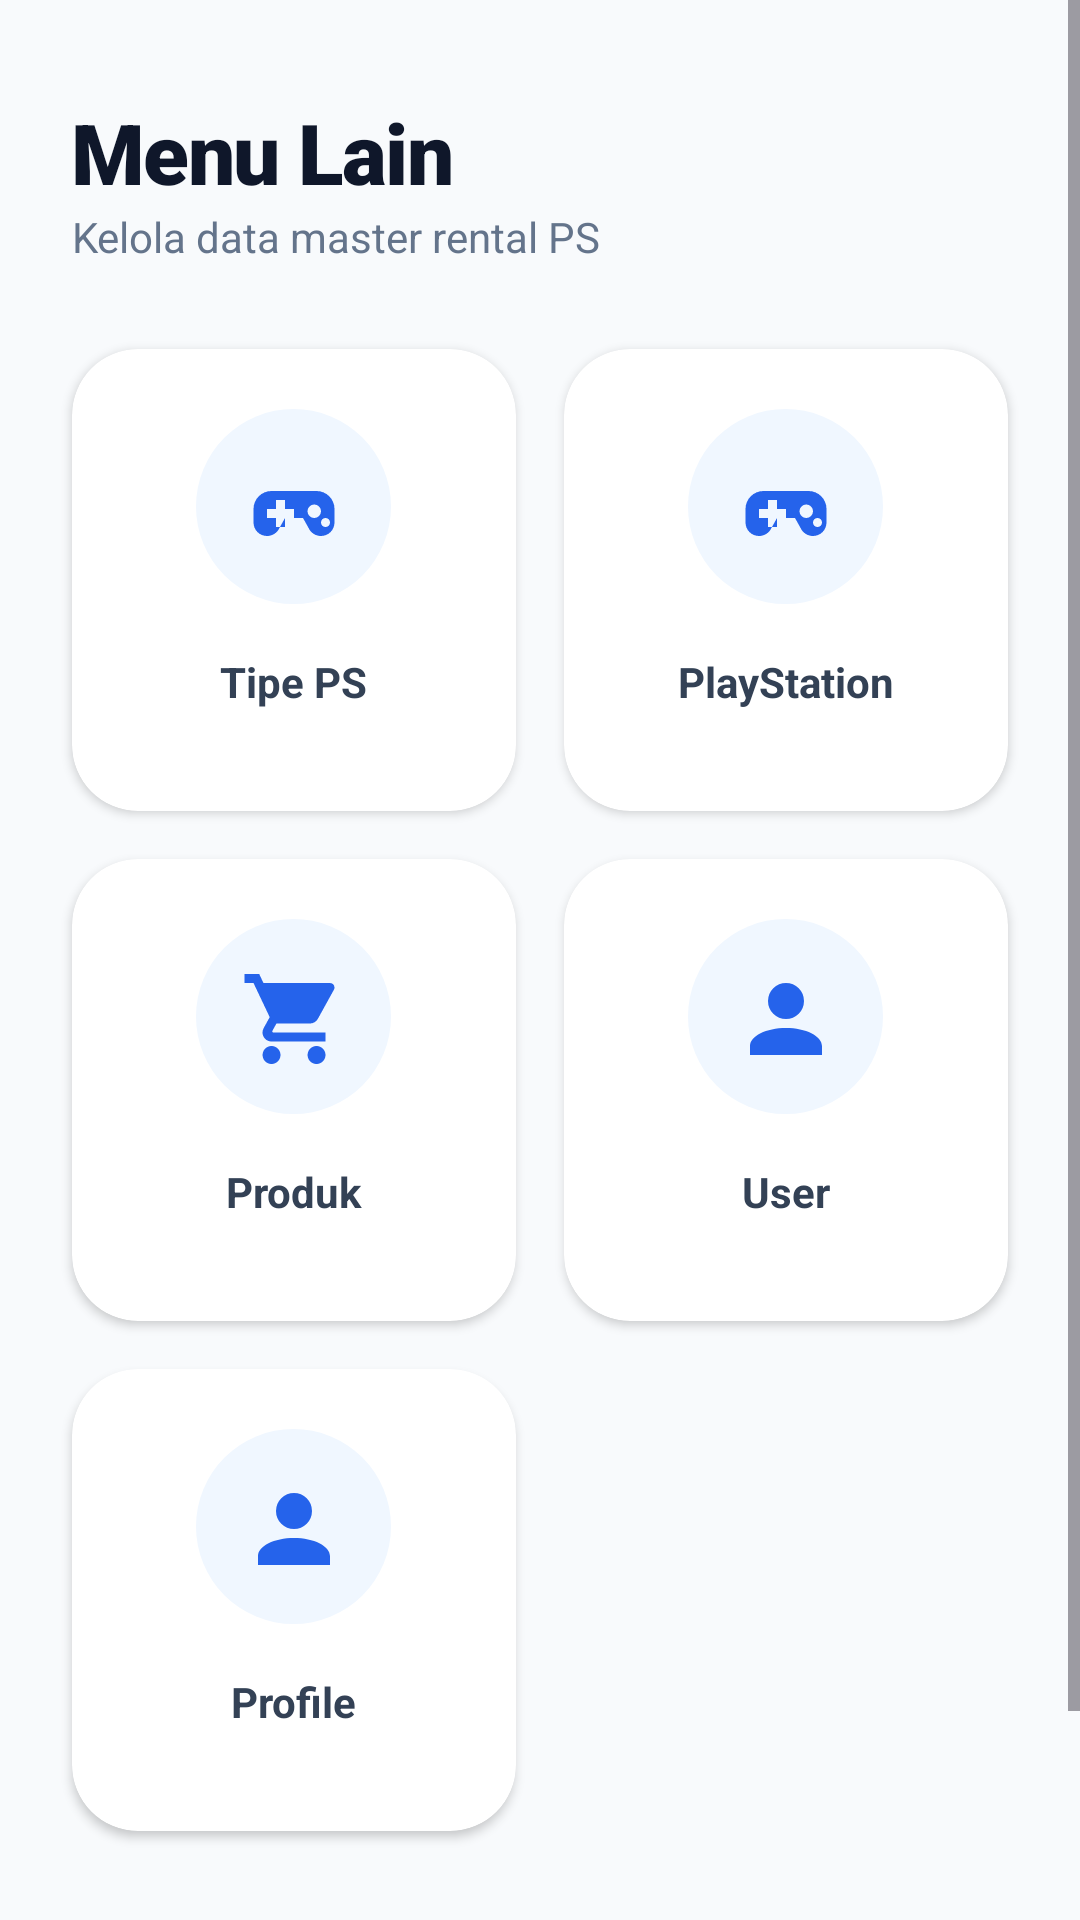

Reconstruct the res/layout file that produces this screen, plus the resources it refers to.
<!-- AndroidManifest.xml: application theme Theme.Material3.Light -->
<!-- res/layout/fragment_menu_lain.xml -->
<?xml version="1.0" encoding="utf-8"?>
<ScrollView xmlns:android="http://schemas.android.com/apk/res/android"
    xmlns:app="http://schemas.android.com/apk/res-auto"
    android:layout_width="match_parent"
    android:layout_height="match_parent"
    android:background="#F8FAFC"
    android:fillViewport="true">

    <LinearLayout
        android:layout_width="match_parent"
        android:layout_height="wrap_content"
        android:orientation="vertical"
        android:paddingBottom="100dp">

        <LinearLayout
            android:layout_width="match_parent"
            android:layout_height="wrap_content"
            android:layout_marginHorizontal="24dp"
            android:layout_marginTop="32dp"
            android:orientation="vertical">

            <TextView
                android:layout_width="wrap_content"
                android:layout_height="wrap_content"
                android:fontFamily="sans-serif-black"
                android:text="Menu Lain"
                android:textColor="#0F172A"
                android:textSize="28sp"
                android:letterSpacing="-0.02" />

            <TextView
                android:layout_width="wrap_content"
                android:layout_height="wrap_content"
                android:text="Kelola data master rental PS"
                android:textColor="#64748B"
                android:textSize="14sp" />
        </LinearLayout>

        <GridLayout
            android:layout_width="match_parent"
            android:layout_height="wrap_content"
            android:layout_marginHorizontal="16dp"
            android:layout_marginTop="20dp"
            android:columnCount="2">

            <androidx.cardview.widget.CardView
                android:id="@+id/cardTipePs"
                android:layout_width="0dp"
                android:layout_height="wrap_content"
                android:layout_columnWeight="1"
                android:layout_margin="8dp"
                app:cardCornerRadius="22dp"
                app:cardElevation="2dp">
                <LinearLayout
                    android:layout_width="match_parent"
                    android:layout_height="wrap_content"
                    android:gravity="center"
                    android:orientation="vertical"
                    android:padding="20dp">
                    <View android:layout_width="65dp" android:layout_height="65dp" android:background="@drawable/bg_circle_soft" android:backgroundTint="#F0F7FF" />
                    <ImageView android:layout_width="36dp" android:layout_height="36dp" android:layout_marginTop="-50dp" android:src="@drawable/ic_gamepad" app:tint="#2563EB" />
                    <TextView android:layout_width="wrap_content" android:layout_height="wrap_content" android:layout_marginTop="30dp" android:text="Tipe PS" android:textColor="#334155" android:textStyle="bold" />
                </LinearLayout>
            </androidx.cardview.widget.CardView>

            <androidx.cardview.widget.CardView
                android:id="@+id/cardPlaystation"
                android:layout_width="0dp"
                android:layout_height="wrap_content"
                android:layout_columnWeight="1"
                android:layout_margin="8dp"
                app:cardCornerRadius="22dp"
                app:cardElevation="2dp">
                <LinearLayout
                    android:layout_width="match_parent"
                    android:layout_height="wrap_content"
                    android:gravity="center"
                    android:orientation="vertical"
                    android:padding="20dp">
                    <View android:layout_width="65dp" android:layout_height="65dp" android:background="@drawable/bg_circle_soft" android:backgroundTint="#F0F7FF" />
                    <ImageView android:layout_width="36dp" android:layout_height="36dp" android:layout_marginTop="-50dp" android:src="@drawable/ic_gamepad" app:tint="#2563EB" />
                    <TextView android:layout_width="wrap_content" android:layout_height="wrap_content" android:layout_marginTop="30dp" android:text="PlayStation" android:textColor="#334155" android:textStyle="bold" />
                </LinearLayout>
            </androidx.cardview.widget.CardView>

            <androidx.cardview.widget.CardView
                android:id="@+id/cardProduk"
                android:layout_width="0dp"
                android:layout_height="wrap_content"
                android:layout_columnWeight="1"
                android:layout_margin="8dp"
                app:cardCornerRadius="22dp"
                app:cardElevation="2dp">
                <LinearLayout
                    android:layout_width="match_parent"
                    android:layout_height="wrap_content"
                    android:gravity="center"
                    android:orientation="vertical"
                    android:padding="20dp">
                    <View android:layout_width="65dp" android:layout_height="65dp" android:background="@drawable/bg_circle_soft" android:backgroundTint="#F0F7FF" />
                    <ImageView android:layout_width="36dp" android:layout_height="36dp" android:layout_marginTop="-50dp" android:src="@drawable/ic_produk" app:tint="#2563EB" />
                    <TextView android:layout_width="wrap_content" android:layout_height="wrap_content" android:layout_marginTop="30dp" android:text="Produk" android:textColor="#334155" android:textStyle="bold" />
                </LinearLayout>
            </androidx.cardview.widget.CardView>

            <androidx.cardview.widget.CardView
                android:id="@+id/cardUser"
                android:layout_width="0dp"
                android:layout_height="wrap_content"
                android:layout_columnWeight="1"
                android:layout_margin="8dp"
                app:cardCornerRadius="22dp"
                app:cardElevation="2dp">
                <LinearLayout
                    android:layout_width="match_parent"
                    android:layout_height="wrap_content"
                    android:gravity="center"
                    android:orientation="vertical"
                    android:padding="20dp">
                    <View android:layout_width="65dp" android:layout_height="65dp" android:background="@drawable/bg_circle_soft" android:backgroundTint="#F0F7FF" />
                    <ImageView android:layout_width="36dp" android:layout_height="36dp" android:layout_marginTop="-50dp" android:src="@drawable/ic_person" app:tint="#2563EB" />
                    <TextView android:layout_width="wrap_content" android:layout_height="wrap_content" android:layout_marginTop="30dp" android:text="User" android:textColor="#334155" android:textStyle="bold" />
                </LinearLayout>
            </androidx.cardview.widget.CardView>

            <androidx.cardview.widget.CardView
                android:id="@+id/cardProfile"
                android:layout_width="0dp"
                android:layout_height="wrap_content"
                android:layout_columnWeight="1"
                android:layout_margin="8dp"
                app:cardCornerRadius="22dp"
                app:cardElevation="2dp">
                <LinearLayout
                    android:layout_width="match_parent"
                    android:layout_height="wrap_content"
                    android:gravity="center"
                    android:orientation="vertical"
                    android:padding="20dp">
                    <View android:layout_width="65dp" android:layout_height="65dp" android:background="@drawable/bg_circle_soft" android:backgroundTint="#F0F7FF" />
                    <ImageView android:layout_width="36dp" android:layout_height="36dp" android:layout_marginTop="-50dp" android:src="@drawable/ic_person" app:tint="#2563EB" />
                    <TextView android:layout_width="wrap_content" android:layout_height="wrap_content" android:layout_marginTop="30dp" android:text="Profile" android:textColor="#334155" android:textStyle="bold" />
                </LinearLayout>
            </androidx.cardview.widget.CardView>

        </GridLayout>

    </LinearLayout>
</ScrollView>
<!-- resources referenced by this layout -->
<resources>
  <!-- drawable bg_circle_soft (drawable) -->
  <?xml version="1.0" encoding="utf-8"?>
  <shape xmlns:android="http://schemas.android.com/apk/res/android"
      android:shape="oval">
      <solid android:color="#F1F5F9" /> </shape>
  <!-- drawable ic_gamepad (drawable) -->
  <vector xmlns:android="http://schemas.android.com/apk/res/android"
      android:width="40dp"
      android:height="40dp"
      android:viewportWidth="24"
      android:viewportHeight="24">
  
      <path
          android:fillColor="#2563EB"
          android:pathData="M7,8h10c2.21,0 4,1.79 4,4v3c0,1.66 -1.34,3 -3,3c-1.05,0 -1.99,-0.54 -2.53,-1.36L14,14h-4l-1.47,2.64C7.99,17.46 7.05,18 6,18c-1.66,0 -3,-1.34 -3,-3v-3c0,-2.21 1.79,-4 4,-4zM8,10v2H6v2h2v2h2v-2h2v-2H10v-2H8zM16.5,11A1.5,1.5 0,1 0,16.5 14A1.5,1.5 0,0 0,16.5 11zM19,14A1,1 0,1 0,19 16A1,1 0,0 0,19 14z"/>
  </vector>
  <!-- drawable ic_person (drawable) -->
  <vector xmlns:android="http://schemas.android.com/apk/res/android"
      android:width="24dp"
      android:height="24dp"
      android:viewportWidth="24"
      android:viewportHeight="24">
  
      <path
          android:fillColor="#2563EB"
          android:pathData="M12,12A4,4 0,1 0,12 4A4,4 0,0 0,12 12zM12,14C7.58,14 4,15.79 4,18v2h16v-2C20,15.79 16.42,14 12,14z"/>
  </vector>
  <!-- drawable ic_produk (drawable) -->
  <vector xmlns:android="http://schemas.android.com/apk/res/android"
      android:width="40dp"
      android:height="40dp"
      android:viewportWidth="24"
      android:viewportHeight="24">
      <path
          android:fillColor="#2563EB"
          android:pathData="M7,18c-1.1,0 -1.99,0.9 -1.99,2S5.9,22 7,22s2,-0.9 2,-2 -0.9,-2 -2,-2zM1,2v2h2l3.6,7.59 -1.35,2.45c-0.16,0.28 -0.25,0.61 -0.25,0.96 0,1.1 0.9,2 2,2h12v-2L7.42,15c-0.14,0 -0.25,-0.11 -0.25,-0.25l0.03,-0.12L8.1,13h7.45c0.75,0 1.41,-0.41 1.75,-1.03l3.58,-6.49c0.08,-0.14 0.12,-0.31 0.12,-0.48 0,-0.55 -0.45,-1 -1,-1L5.21,4l-0.94,-2L1,2zM17,18c-1.1,0 -1.99,0.9 -1.99,2s0.89,2 1.99,2 2,-0.9 2,-2 -0.9,-2 -2,-2z"/>
  </vector>
</resources>
